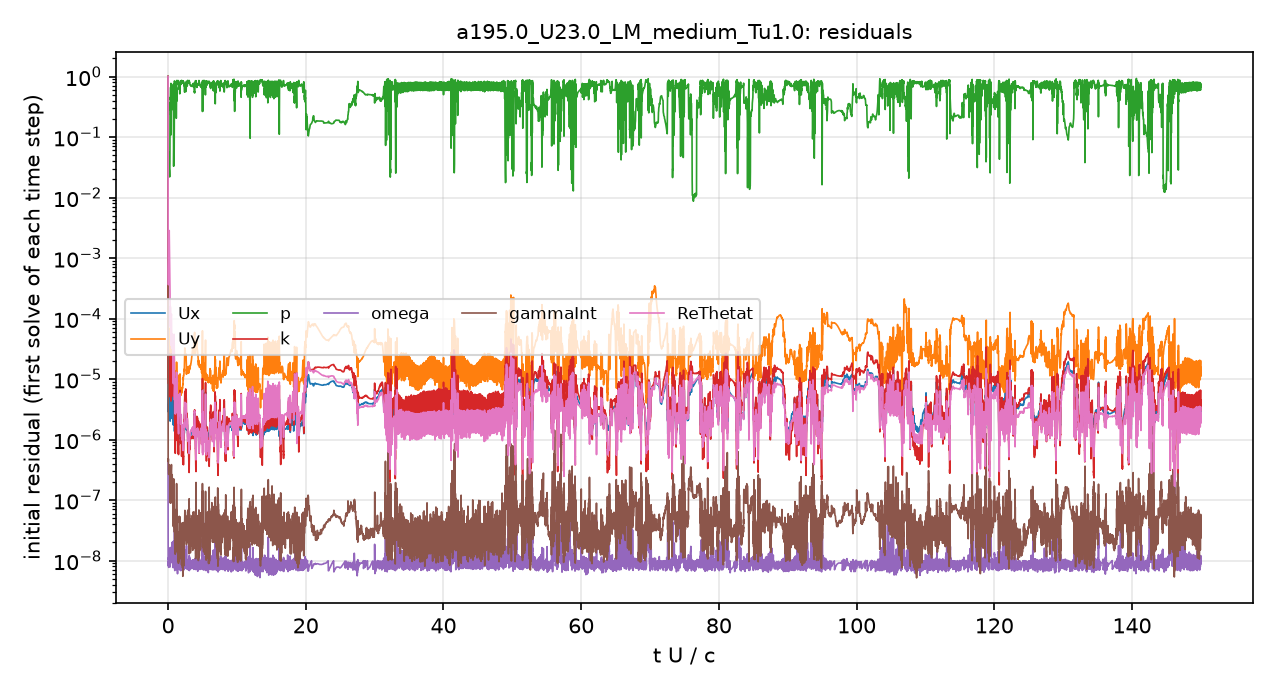

The file beside this chart, header and first rows:
# first initial residual per time step; …
t_s, Ux_initial, Uy_initial, p_initial, k_initial, omega_initial, gammaInt_initial, ReThetat_initial
2.5043488e-08, 1, 1, 1, 1, 4.7965571e-07, 1, 1
6.0313208e-05, 3.2152214e-06, 3.8224085e-05, 0.0333, 1.1287661e-05, 1.0208448e-08, 4.4080697e-07, 0.0005424
0.0001658, 3.7696599e-06, 3.6801503e-05, 0.04187, 1.0827628e-05, 9.6930459e-09, 2.887789e-07, 0.0004817
0.0003579, 6.8604164e-06, 6.20452e-05, 0.02701, 2.6241685e-05, 7.1409912e-09, 3.4524418e-07, 0.003212
0.0006135, 3.3209923e-06, 2.2741055e-05, 0.7795, 8.4226818e-06, 1.2244818e-08, 1.6702702e-07, 0.0001032
0.0007965, 5.8157491e-06, 3.1205832e-05, 0.3947, 1.1742258e-05, 1.5414378e-08, 2.4416998e-07, 0.0001235
0.000984, 5.7244232e-06, 2.8755718e-05, 0.5806, 1.391999e-05, 1.1528168e-08, 2.2922396e-07, 6.8091549e-05
0.001219, 7.8675052e-06, 3.6201797e-05, 0.4008, 1.9083373e-05, 1.3666309e-08, 2.358647e-07, 7.1962048e-05
0.001424, 3.3674824e-06, 1.5003458e-05, 0.4552, 9.1874248e-06, 7.7647e-09, 9.7687382e-08, 2.4434434e-05
0.001592, 2.5275441e-06, 1.0226932e-05, 0.6663, 6.5205161e-06, 8.3063732e-09, 4.6668307e-08, 1.3655811e-05
0.001734, 3.4299562e-06, 1.36874e-05, 0.3344, 8.405143e-06, 9.6175333e-09, 8.9537419e-08, 1.6531372e-05
0.001953, 1.0951027e-06, 5.2080902e-06, 0.7134, 4.4340112e-06, 2.9827088e-08, 2.5696107e-08, 2.6854031e-06
0.002013, 1.6522419e-06, 8.1558943e-06, 0.6776, 2.2613067e-06, 7.9405738e-09, 2.9094464e-08, 6.8116421e-06
0.002096, 1.7921962e-06, 8.5637856e-06, 0.6607, 2.7285189e-06, 9.0205564e-09, 2.3089582e-08, 7.5236459e-06
0.00216, 1.1564531e-06, 6.6153273e-06, 0.8015, 1.1335679e-06, 9.4119795e-09, 1.3044309e-08, 3.4269373e-06
0.002195, 1.0991688e-06, 6.8690407e-06, 0.806, 7.260699e-07, 8.9461476e-09, 1.3439214e-08, 2.7343607e-06
0.002231, 1.1484704e-06, 6.5512867e-06, 0.767, 1.2830075e-06, 1.0608996e-08, 1.6260648e-08, 3.292579e-06
0.002281, 1.2801648e-06, 6.942244e-06, 0.7346, 2.2791426e-06, 9.4590474e-09, 1.9087231e-08, 3.8809322e-06
0.002335, 1.6403415e-06, 7.9388384e-06, 0.6446, 3.7654401e-06, 9.9777155e-09, 1.953831e-08, 5.3414808e-06
0.00243, 2.095374e-06, 9.6650571e-06, 0.6793, 3.3880844e-06, 1.0404392e-08, 2.6301626e-08, 6.4857568e-06
0.002532, 3.5393706e-06, 1.5650381e-05, 0.3588, 7.7401348e-06, 1.95015e-08, 9.7915201e-08, 1.1840094e-05
0.002635, 1.9706999e-06, 9.4894329e-06, 0.8066, 3.7672764e-06, 2.0402691e-08, 3.9159186e-08, 5.6291356e-06
0.002695, 1.1986159e-06, 6.0702689e-06, 0.7974, 1.4269502e-06, 8.3403405e-09, 1.3873932e-08, 3.2906534e-06
0.002743, 1.0955959e-06, 5.7730789e-06, 0.8266, 1.084501e-06, 9.3676567e-09, 1.4699976e-08, 2.835404e-06
0.0028, 1.2886646e-06, 6.3342306e-06, 0.7697, 2.0796923e-06, 8.2491628e-09, 1.695793e-08, 3.6314318e-06
0.002861, 1.2491685e-06, 6.1438129e-06, 0.7711, 1.6282781e-06, 9.7668164e-09, 1.5171452e-08, 3.4415201e-06
0.002919, 1.1378911e-06, 5.6994009e-06, 0.8102, 1.1754425e-06, 7.259804e-09, 1.4875108e-08, 2.9099244e-06
0.002964, 9.9747695e-07, 5.3918674e-06, 0.8493, 7.7857084e-07, 8.1856577e-09, 1.1813116e-08, 2.2203755e-06
0.003002, 9.5043461e-07, 5.3585627e-06, 0.8616, 6.0181846e-07, 9.2882794e-09, 1.3668248e-08, 1.9282746e-06
0.003038, 9.481156e-07, 5.2343772e-06, 0.8439, 8.6355334e-07, 8.3720578e-09, 1.0549681e-08, 2.0070472e-06
0.003077, 9.1412463e-07, 5.025044e-06, 0.8386, 1.1038312e-06, 9.8597851e-09, 1.5592856e-08, 1.9519255e-06
0.00311, 8.6344201e-07, 5.0237642e-06, 0.844, 7.9333836e-07, 7.5680946e-09, 1.325639e-08, 1.6974462e-06
0.00314, 8.366859e-07, 5.2220093e-06, 0.8539, 6.414912e-07, 8.2236135e-09, 1.090939e-08, 1.4251525e-06
0.003166, 8.2463841e-07, 5.3470667e-06, 0.8535, 5.9069646e-07, 8.4775751e-09, 1.0122725e-08, 1.2953958e-06
0.00319, 8.2435796e-07, 5.053903e-06, 0.841, 8.871071e-07, 1.1403135e-08, 1.1715188e-08, 1.2988334e-06
0.003223, 1.1142296e-06, 5.8520252e-06, 0.7644, 2.6353727e-06, 1.0976762e-08, 2.1160017e-08, 2.463654e-06
0.003295, 2.0143304e-06, 9.8667478e-06, 0.6988, 4.9357318e-06, 1.0439332e-08, 2.3962942e-08, 5.0528443e-06
0.003401, 1.7804014e-06, 8.9064934e-06, 0.7202, 4.091472e-06, 1.2534461e-08, 4.2477025e-08, 4.118214e-06
0.003506, 2.2749085e-06, 1.1048663e-05, 0.6839, 5.4933518e-06, 9.7194244e-09, 4.0369111e-08, 5.1385873e-06
0.003609, 1.563854e-06, 7.1852691e-06, 0.6965, 3.8384324e-06, 1.0384602e-08, 5.2143283e-08, 3.4802284e-06
0.003687, 1.3201382e-06, 6.4820188e-06, 0.7362, 2.4667124e-06, 7.29883e-09, 2.3427974e-08, 2.7683473e-06
0.003746, 1.111961e-06, 5.7754173e-06, 0.8064, 1.3277716e-06, 8.4366035e-09, 1.8916879e-08, 2.1498808e-06
0.003793, 1.0367058e-06, 5.5418298e-06, 0.8313, 9.2767797e-07, 7.7737406e-09, 1.4393149e-08, 1.8833167e-06
0.003837, 1.0378261e-06, 5.5796095e-06, 0.8324, 9.2812373e-07, 8.5895566e-09, 1.4553178e-08, 1.8518764e-06
0.003883, 1.0553447e-06, 5.5047503e-06, 0.8039, 1.2755951e-06, 9.3018076e-09, 1.7549941e-08, 1.9948418e-06
0.003938, 1.2032063e-06, 6.044408e-06, 0.7606, 1.6737885e-06, 7.4605129e-09, 1.3942305e-08, 2.3884592e-06
0.004001, 1.2695026e-06, 6.4203196e-06, 0.752, 1.7271744e-06, 9.7579117e-09, 1.4743669e-08, 2.5026838e-06
0.004052, 9.919652e-07, 5.7512376e-06, 0.8374, 8.9891256e-07, 9.1109271e-09, 1.0565807e-08, 1.6022134e-06
0.004087, 9.2537219e-07, 6.0217275e-06, 0.8629, 6.1434175e-07, 8.3141826e-09, 8.9557371e-09, 1.2152092e-06
0.004117, 9.2406575e-07, 6.2787981e-06, 0.8636, 6.0307157e-07, 9.3617966e-09, 1.1590878e-08, 1.1090363e-06
0.004147, 9.382746e-07, 6.0817225e-06, 0.8392, 8.9622732e-07, 9.9228068e-09, 3.5513958e-08, 1.2747255e-06
0.004183, 9.9786479e-07, 6.1774869e-06, 0.8105, 1.2113931e-06, 6.7037134e-09, 1.2909727e-08, 1.5224528e-06
0.004225, 1.0829626e-06, 6.6400027e-06, 0.7831, 1.3877604e-06, 7.8779329e-09, 2.0009612e-08, 1.7523168e-06
0.004269, 9.7753043e-07, 6.5276869e-06, 0.8263, 9.5790451e-07, 8.5679119e-09, 1.6002155e-08, 1.3644078e-06
0.004299, 9.2331505e-07, 7.1406255e-06, 0.8483, 6.7083912e-07, 9.2166433e-09, 2.1477052e-08, 1.0268455e-06
0.004325, 8.9890365e-07, 7.1154065e-06, 0.8293, 6.2791289e-07, 9.6471886e-09, 1.4172915e-08, 9.9544173e-07
0.004354, 9.5195521e-07, 7.0078006e-06, 0.8053, 8.0300092e-07, 8.3787149e-09, 1.4565925e-08, 1.2084901e-06
0.004389, 9.8705042e-07, 7.1313922e-06, 0.7888, 9.1364323e-07, 8.421719e-09, 1.9490483e-08, 1.3392781e-06
0.004421, 9.2200939e-07, 7.4458493e-06, 0.8217, 7.4906276e-07, 9.0257132e-09, 1.143619e-08, 1.0494528e-06
... 4,941 more rows
